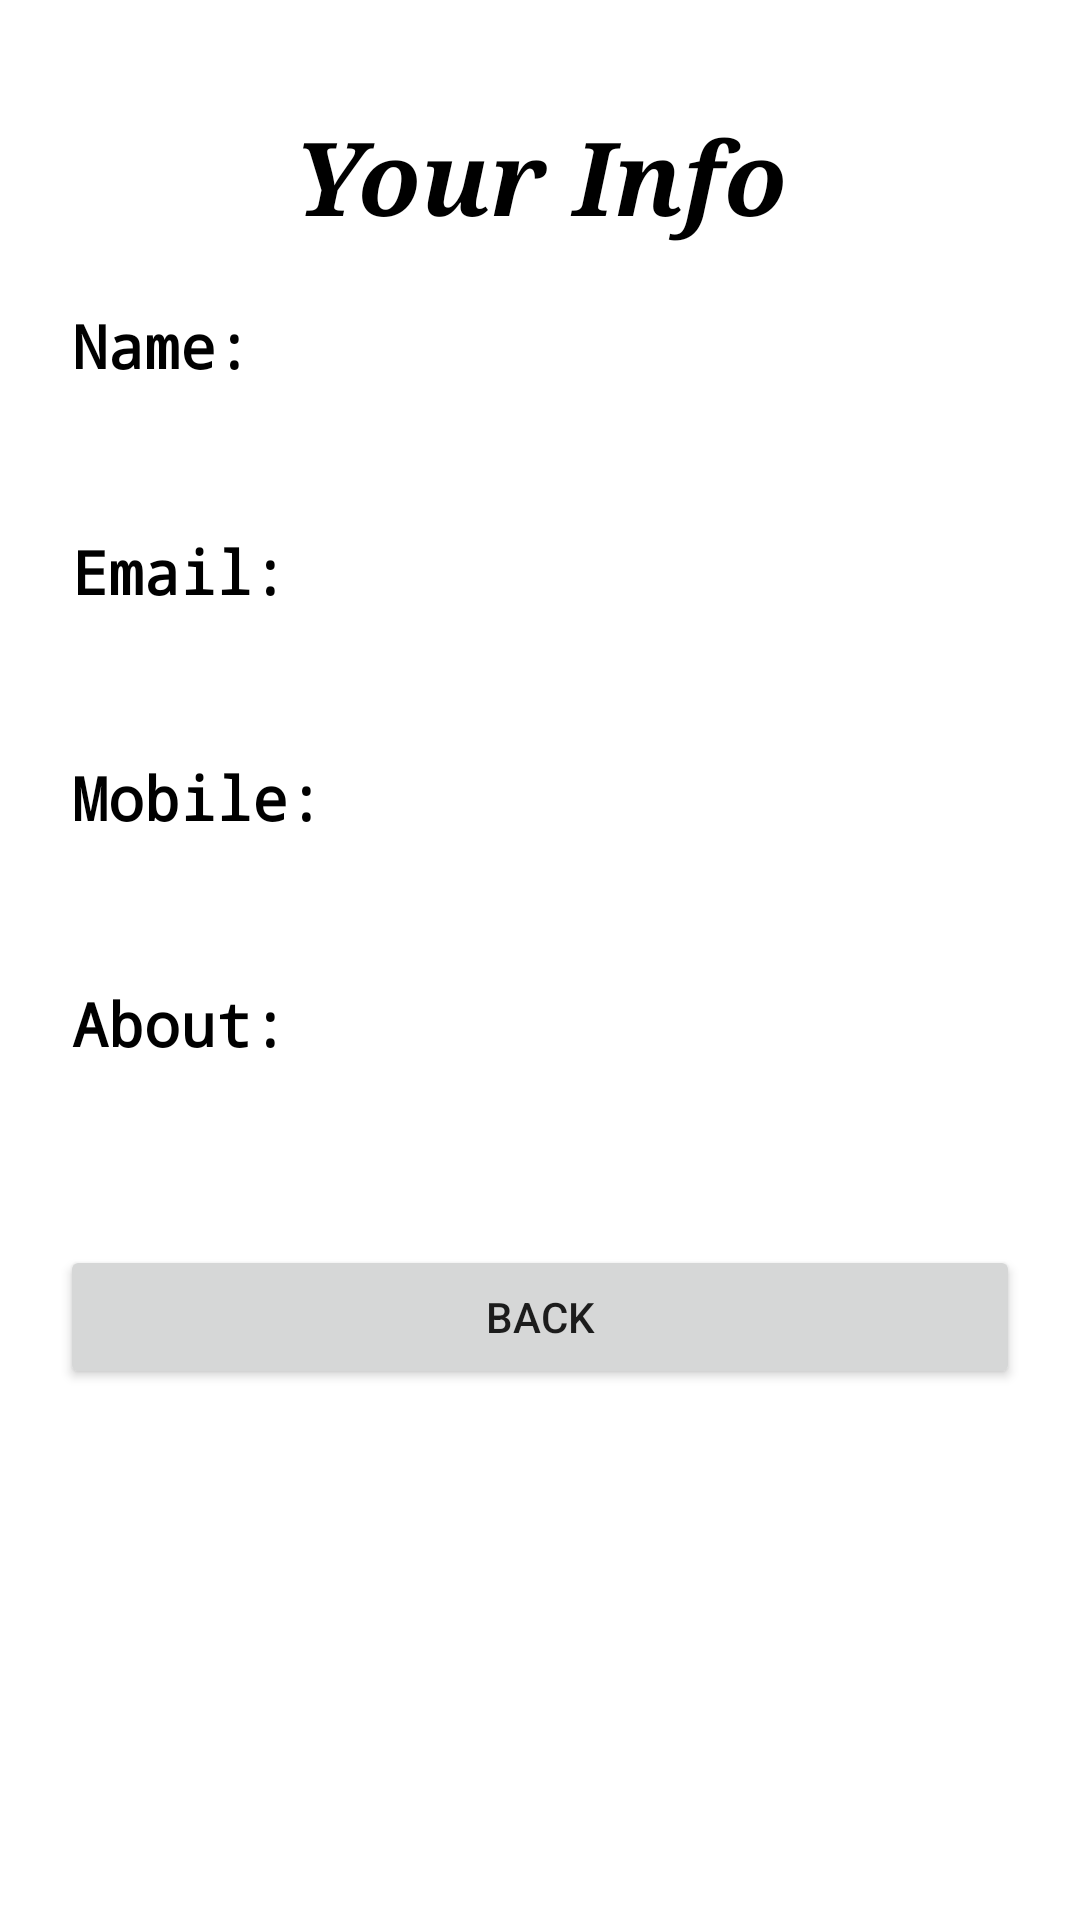

Android layout source for this screen:
<!-- AndroidManifest.xml: application theme Theme.TestingUserData -->
<!-- res/layout/fragment_detail.xml -->
<?xml version="1.0" encoding="utf-8"?>
<ScrollView xmlns:android="http://schemas.android.com/apk/res/android"
    xmlns:app="http://schemas.android.com/apk/res-auto"
    xmlns:tools="http://schemas.android.com/tools"
    android:layout_width="match_parent"
    android:layout_height="match_parent"
    tools:context="com.vishalgaur.testinguserdata.DetailFragment">

    <LinearLayout
        android:layout_width="match_parent"
        android:layout_height="wrap_content"
        android:layout_margin="20dp"
        android:orientation="vertical">

        <TextView
            android:id="@+id/detail_title"
            android:layout_width="match_parent"
            android:layout_height="wrap_content"
            android:layout_margin="16dp"
            android:fontFamily="serif"
            android:text="@string/detail_title_text"
            android:textAlignment="center"
            android:textColor="@color/black"
            android:textSize="34sp"
            android:textStyle="bold|italic" />

        <TextView
            android:id="@+id/detail_name_label"
            android:layout_width="wrap_content"
            android:layout_height="wrap_content"
            android:layout_margin="4dp"
            android:fontFamily="monospace"
            android:text="@string/detail_name_label_text"
            android:textColor="@color/black"
            android:textSize="20sp"
            android:textStyle="bold" />

        <TextView
            android:id="@+id/detail_name"
            android:layout_width="wrap_content"
            android:layout_height="wrap_content"
            android:layout_margin="4dp"
            android:fontFamily="sans-serif-black"
            android:textSize="24sp"
            tools:text="Some Name" />

        <TextView
            android:id="@+id/detail_email_label"
            android:layout_width="wrap_content"
            android:layout_height="wrap_content"
            android:layout_margin="4dp"
            android:fontFamily="monospace"
            android:text="@string/detail_email_label_text"
            android:textColor="@color/black"
            android:textSize="20sp"
            android:textStyle="bold" />

        <TextView
            android:id="@+id/detail_email"
            android:layout_width="wrap_content"
            android:layout_height="wrap_content"
            android:layout_margin="4dp"
            android:fontFamily="sans-serif-black"
            android:textSize="24sp"
            tools:text="someone@example.com" />

        <TextView
            android:id="@+id/detail_mobile_label"
            android:layout_width="wrap_content"
            android:layout_height="wrap_content"
            android:layout_margin="4dp"
            android:fontFamily="monospace"
            android:text="@string/detail_mobile_label_text"
            android:textColor="@color/black"
            android:textSize="20sp"
            android:textStyle="bold" />

        <TextView
            android:id="@+id/detail_mobile"
            android:layout_width="wrap_content"
            android:layout_height="wrap_content"
            android:layout_margin="4dp"
            android:fontFamily="sans-serif-black"
            android:textSize="24sp"
            tools:text="1234567890" />

        <TextView
            android:id="@+id/detail_bio_label"
            android:layout_width="wrap_content"
            android:layout_height="wrap_content"
            android:layout_margin="4dp"
            android:fontFamily="monospace"
            android:text="@string/detail_bio_label_text"
            android:textColor="@color/black"
            android:textSize="20sp"
            android:textStyle="bold" />

        <TextView
            android:id="@+id/detail_bio"
            android:layout_width="wrap_content"
            android:layout_height="wrap_content"
            android:layout_margin="4dp"
            android:fontFamily="sans-serif-black"
            android:textSize="24sp"
            tools:text="A Tech Geek and StudentA Tech Geek and StudentA Tech Geek and Student" />

        <Button
            android:id="@+id/detail_go_back_btn"
            android:layout_width="match_parent"
            android:layout_height="wrap_content"
            android:layout_marginTop="16dp"
            android:layout_marginBottom="16dp"
            android:text="@string/detail_go_back_btn_text"
            app:icon="@drawable/abc_vector_test" />
    </LinearLayout>
</ScrollView>
<!-- resources referenced by this layout -->
<resources>
  <string name="detail_bio_label_text">About:</string>
  <string name="detail_email_label_text">Email:</string>
  <string name="detail_go_back_btn_text">Back</string>
  <string name="detail_mobile_label_text">Mobile:</string>
  <string name="detail_name_label_text">Name: </string>
  <string name="detail_title_text">Your Info</string>
  <style name="Theme.TestingUserData" parent="Theme.MaterialComponents.DayNight.DarkActionBar">
          
          <item name="colorPrimary">@color/purple_500</item>
          <item name="colorPrimaryVariant">@color/purple_700</item>
          <item name="colorOnPrimary">@color/white</item>
          
          <item name="colorSecondary">@color/teal_200</item>
          <item name="colorSecondaryVariant">@color/teal_700</item>
          <item name="colorOnSecondary">@color/black</item>
          
          <item name="android:statusBarColor" tools:targetApi="l">?attr/colorPrimaryVariant</item>
          
      </style>
  <!-- not gathered from this repository: default colours our renderer supplied (Android Studio template values) -->
  <color name="purple_500">#FF6200EE</color>
  <color name="purple_700">#FF3700B3</color>
  <color name="teal_200">#FF03DAC5</color>
  <color name="teal_700">#FF018786</color>
  <color name="black">#FF000000</color>
  <color name="white">#FFFFFFFF</color>
</resources>
